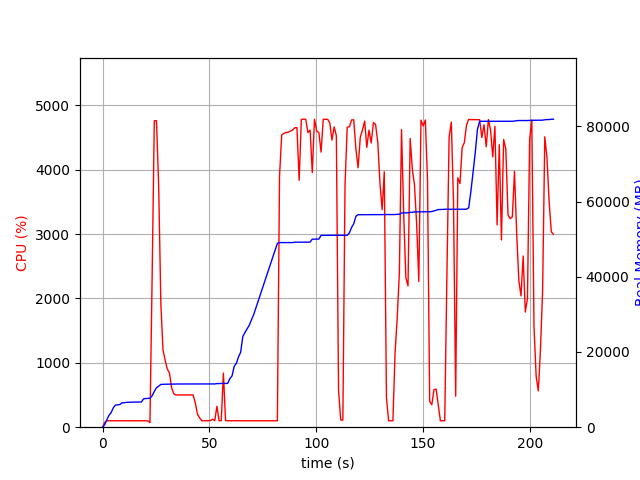

The file beside this chart, header and first rows:
elapsed_time, nproc, cpu, mem_real, mem_virtual
3.6716461181640625e-05, 1, 0.0, 6.672, 3186
1.007, 1, 73.5, 687.2, 1688
2.015, 1, 100.2, 1983, 3656
3.023, 1, 100.2, 3159, 5000
4.031, 1, 100.2, 3873, 6776
5.038, 1, 100.3, 5169, 8578
6.046, 1, 99.2, 5887, 8690
7.054, 1, 100.1, 5945, 8690
8.062, 1, 100.3, 6003, 8690
9.07, 1, 100.1, 6479, 8702
10.08, 1, 100.2, 6479, 8702
11.09, 1, 100.2, 6609, 8702
12.09, 1, 101.3, 6631, 8702
13.1, 1, 99.2, 6631, 8702
14.11, 1, 101.0, 6685, 8702
15.12, 1, 100.9, 6685, 8702
16.13, 1, 99.9, 6685, 8702
17.14, 1, 100.0, 6685, 8702
18.15, 1, 100.0, 6687, 8702
19.16, 1, 99.0, 7533, 10750
20.17, 1, 101.9, 7617, 10750
21.19, 1, 99.9, 7651, 10750
22.19, 2, 71.3, 7694, 10802
23.21, 1, 2328, 8348, 14775
24.23, 1, 4762, 9503, 16039
25.26, 1, 4762, 10507, 17073
26.28, 1, 3732, 10909, 17522
27.29, 1, 1917, 11371, 17982
28.3, 1, 1199, 11409, 18020
29.31, 1, 1042, 11423, 18020
30.32, 1, 902.5, 11449, 18020
31.33, 1, 841.6, 11449, 18020
32.34, 1, 612.1, 11463, 18020
33.34, 1, 518.9, 11463, 18020
34.35, 1, 499.1, 11463, 18020
35.36, 1, 501.3, 11485, 18020
36.37, 1, 500.6, 11485, 18020
37.38, 1, 499.8, 11485, 18020
38.38, 1, 500.9, 11485, 18020
39.4, 1, 501.9, 11491, 18076
40.41, 1, 499.6, 11491, 18076
41.42, 1, 501.6, 11491, 18076
42.43, 1, 501.0, 11491, 18076
43.44, 1, 373.8, 11491, 18076
44.45, 1, 201.1, 11491, 18076
45.46, 1, 143.5, 11491, 18076
46.47, 1, 100.0, 11491, 18076
47.48, 1, 100.1, 11491, 18076
48.49, 1, 99.9, 11491, 18076
49.5, 1, 100.9, 11491, 18076
50.51, 1, 103.9, 11491, 18076
51.52, 1, 124.7, 11503, 18204
52.53, 1, 101.9, 11503, 18204
53.54, 1, 325.6, 11592, 18204
54.55, 1, 99.9, 11593, 18204
55.56, 1, 102.0, 11638, 18204
56.57, 1, 841.0, 11638, 18204
57.58, 1, 102.9, 11638, 18204
58.59, 1, 100.0, 11640, 18204
59.6, 1, 101.0, 12926, 20764
... 149 more rows
